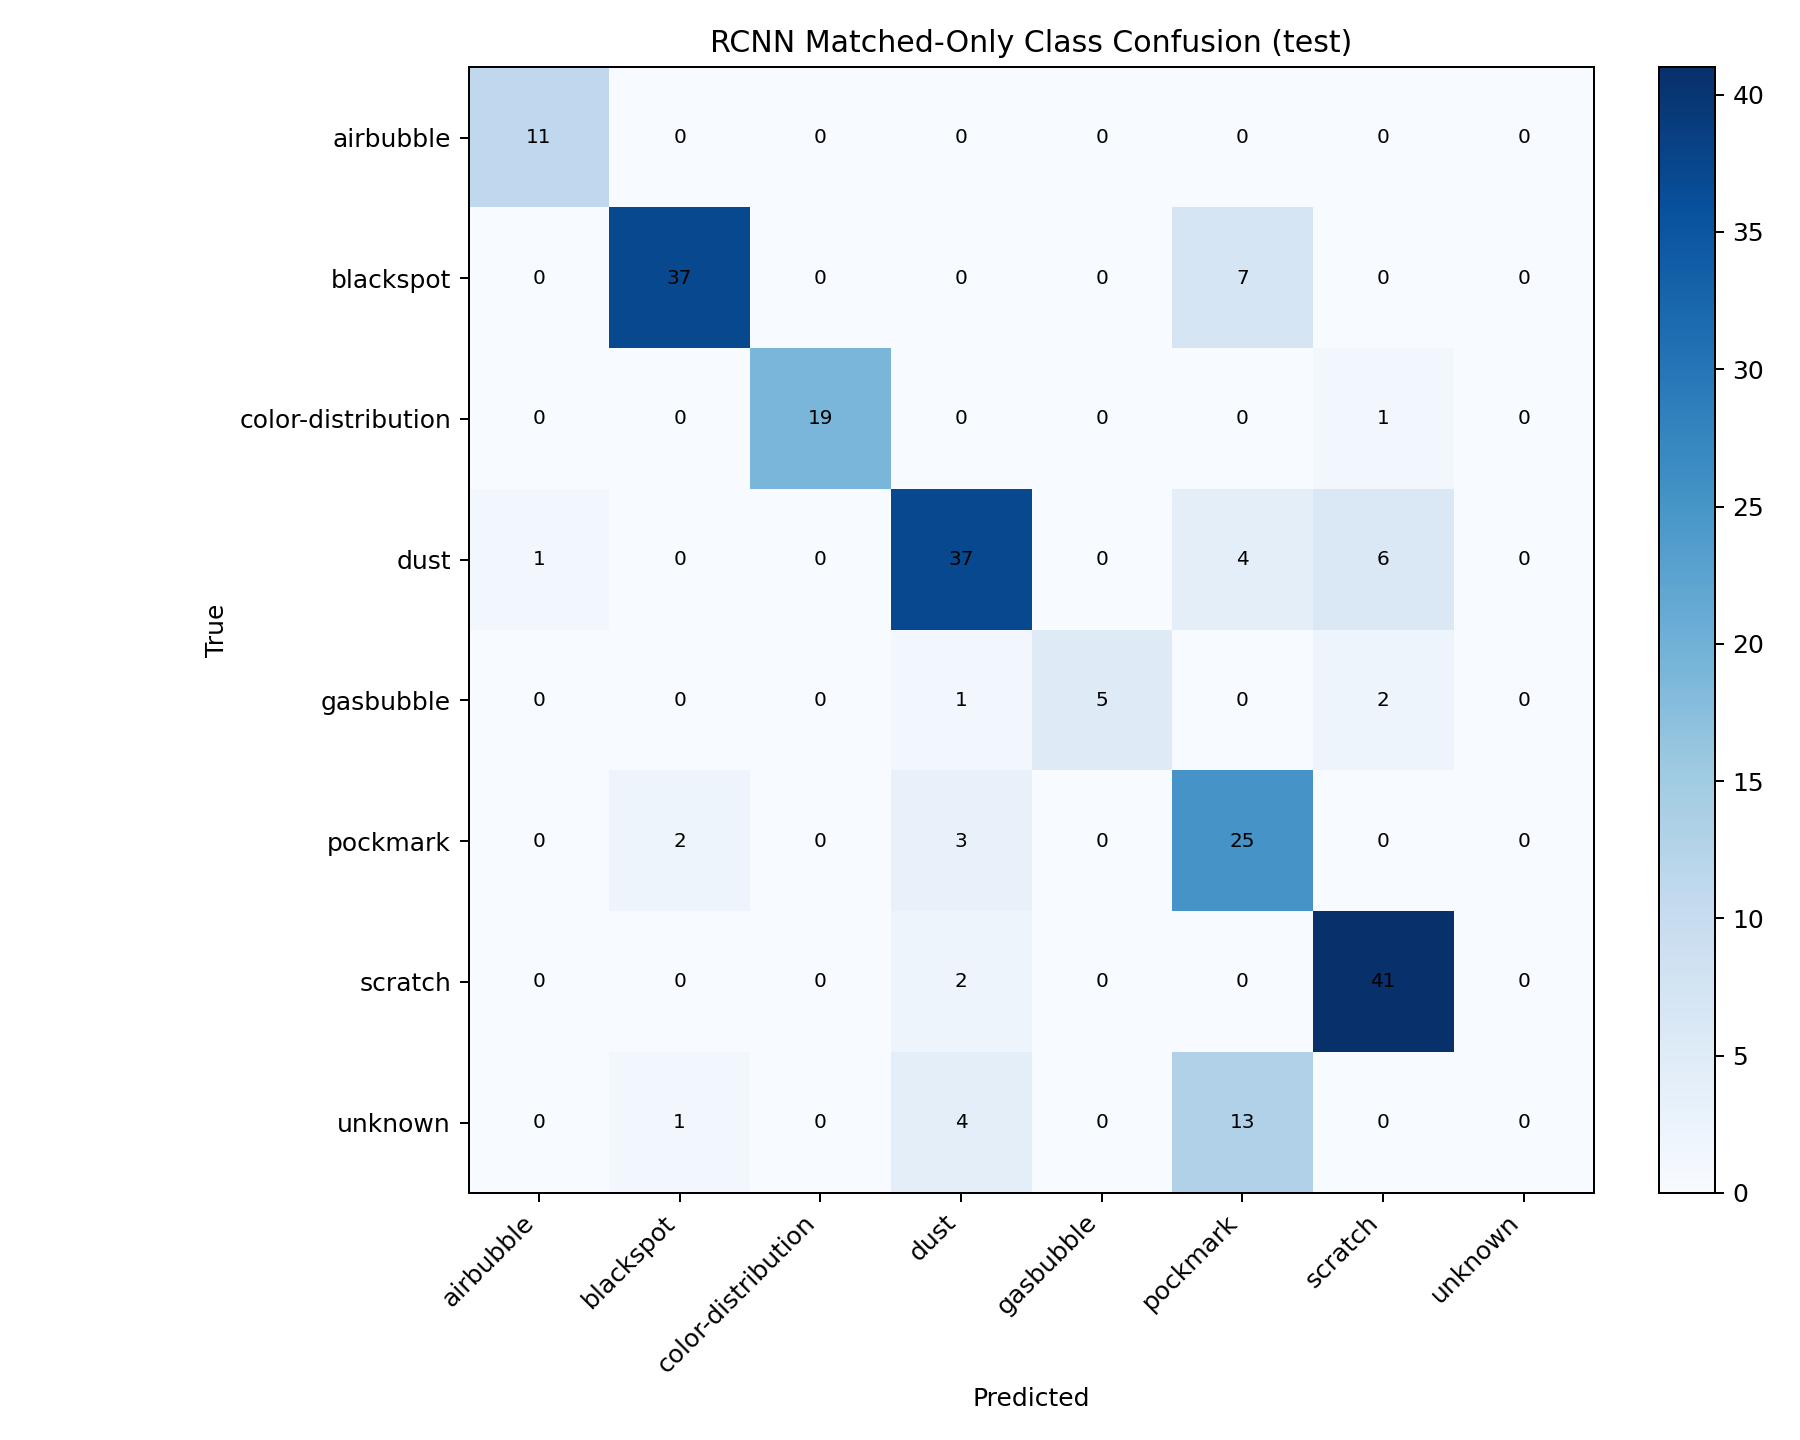

The table this chart was drawn from, first rows:
true\pred, airbubble, blackspot, color-distribution, dust, gasbubble, pockmark, scratch, unknown
airbubble, 11, 0, 0, 0, 0, 0, 0, 0
blackspot, 0, 37, 0, 0, 0, 7, 0, 0
color-distribution, 0, 0, 19, 0, 0, 0, 1, 0
dust, 1, 0, 0, 37, 0, 4, 6, 0
gasbubble, 0, 0, 0, 1, 5, 0, 2, 0
pockmark, 0, 2, 0, 3, 0, 25, 0, 0
scratch, 0, 0, 0, 2, 0, 0, 41, 0
unknown, 0, 1, 0, 4, 0, 13, 0, 0
